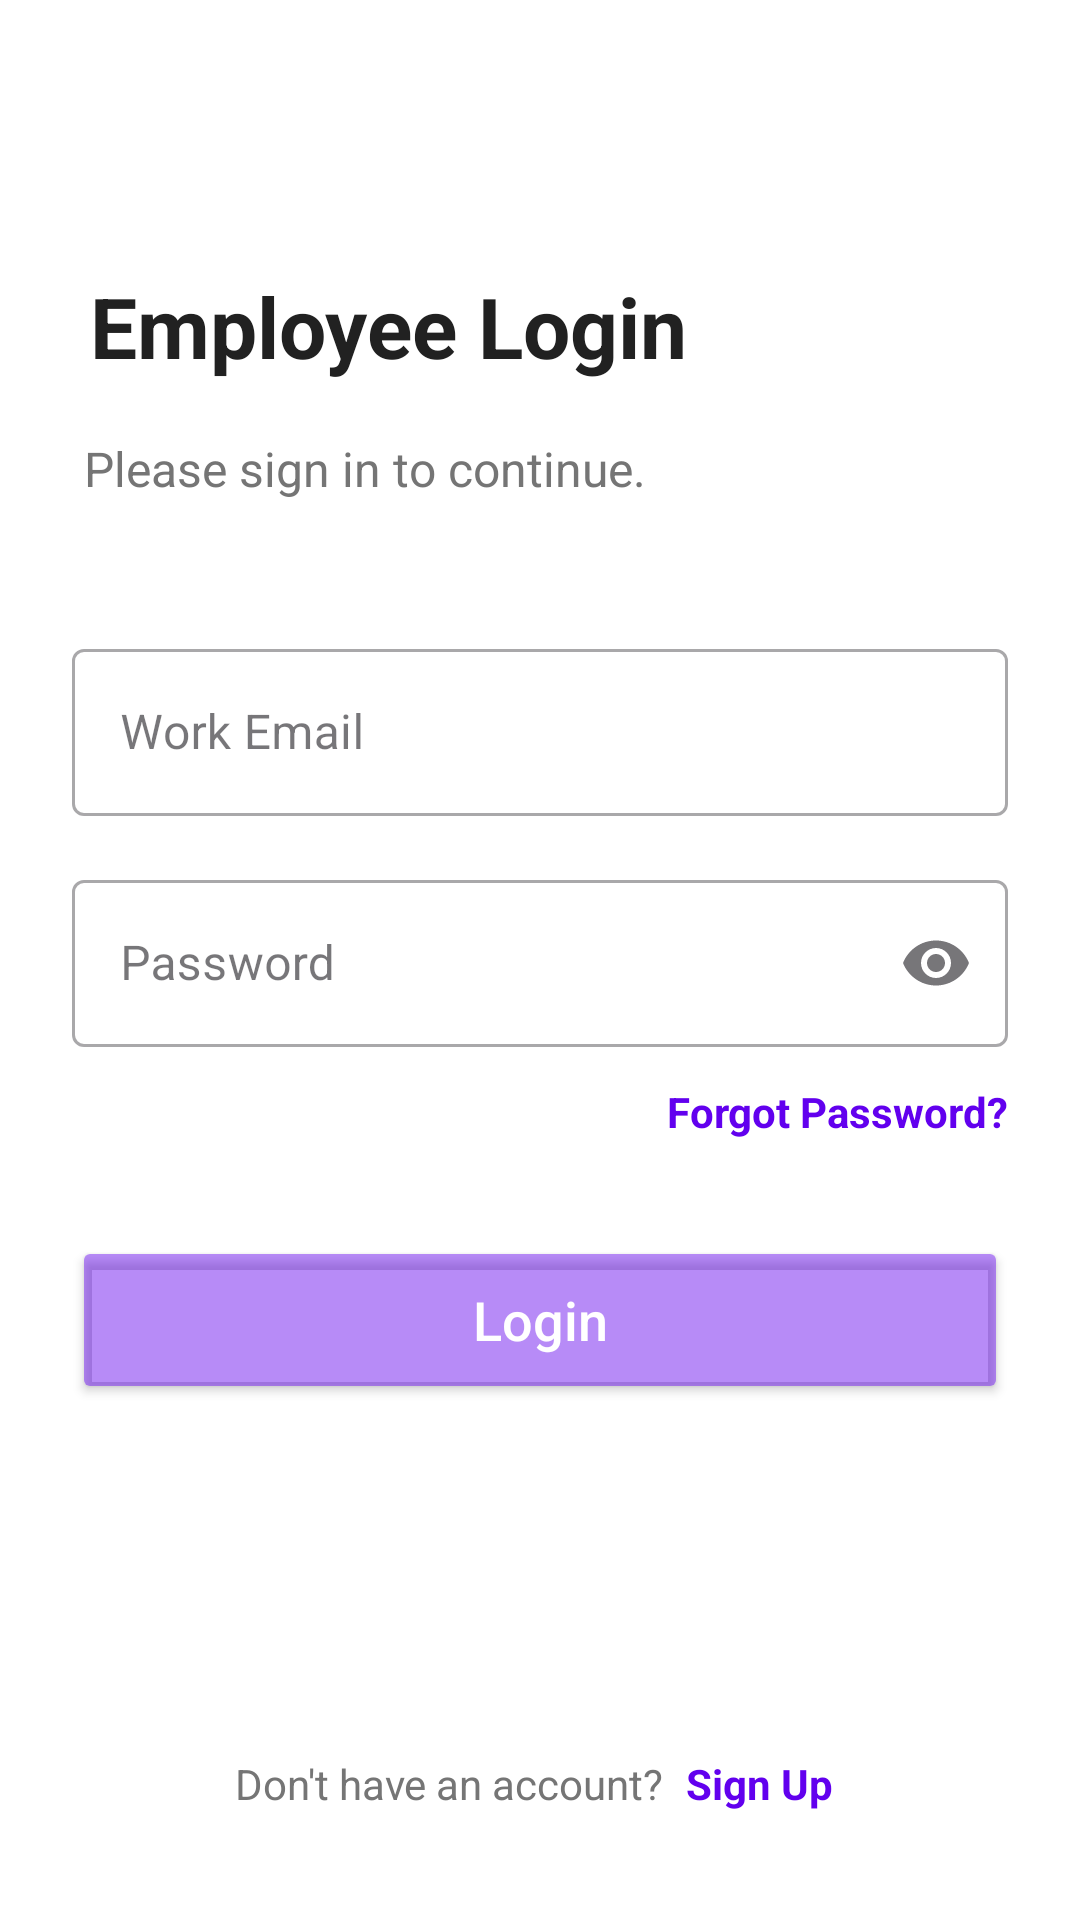

Produce the Android XML layout that renders to this screen, including the resource entries it uses.
<!-- AndroidManifest.xml: application theme Theme.RoomDatabaseB7 -->
<!-- res/layout/activity_sign_in.xml -->
<?xml version="1.0" encoding="utf-8"?>
<androidx.constraintlayout.widget.ConstraintLayout
    xmlns:android="http://schemas.android.com/apk/res/android"
    xmlns:app="http://schemas.android.com/apk/res-auto"
    android:layout_width="match_parent"
    android:layout_height="match_parent"
    android:background="@color/white"
    android:padding="24.dp">

    <TextView
        android:padding="6dp"
        android:id="@+id/tvLoginTitle"
        android:layout_width="wrap_content"
        android:layout_height="wrap_content"
        android:layout_marginTop="60.dp"
        android:text="Employee Login"
        android:textColor="#212121"
        android:textSize="28sp"
        android:textStyle="bold"
        app:layout_constraintTop_toTopOf="parent"
        app:layout_constraintStart_toStartOf="parent" />

    <TextView
        android:id="@+id/tvLoginSubtitle"
        android:padding="4dp"
        android:layout_width="wrap_content"
        android:layout_height="wrap_content"
        android:layout_marginTop="8.dp"
        android:text="Please sign in to continue."
        android:textColor="#757575"
        android:textSize="16sp"
        app:layout_constraintTop_toBottomOf="@id/tvLoginTitle"
        app:layout_constraintStart_toStartOf="parent" />

    <com.google.android.material.textfield.TextInputLayout
        android:id="@+id/tilEmail"
        style="@style/Widget.MaterialComponents.TextInputLayout.OutlinedBox"
        android:layout_width="0dp"
        android:layout_height="wrap_content"
        android:layout_marginTop="40.dp"
        android:hint="Work Email"
        app:startIconTint="#757575"
        app:layout_constraintEnd_toEndOf="parent"
        app:layout_constraintStart_toStartOf="parent"
        app:layout_constraintTop_toBottomOf="@id/tvLoginSubtitle">

        <com.google.android.material.textfield.TextInputEditText
            android:id="@+id/etEmail"
            android:layout_width="match_parent"
            android:layout_height="wrap_content"
            android:inputType="textEmailAddress"
            android:textColor="#212121" />
    </com.google.android.material.textfield.TextInputLayout>

    <com.google.android.material.textfield.TextInputLayout
        android:id="@+id/tilPassword"
        style="@style/Widget.MaterialComponents.TextInputLayout.OutlinedBox"
        android:layout_width="0dp"
        android:layout_height="wrap_content"
        android:layout_marginTop="16.dp"
        android:hint="Password"
        app:startIconTint="#757575"
        app:endIconMode="password_toggle"
        app:layout_constraintEnd_toEndOf="parent"
        app:layout_constraintStart_toStartOf="parent"
        app:layout_constraintTop_toBottomOf="@id/tilEmail">

        <com.google.android.material.textfield.TextInputEditText
            android:id="@+id/etPassword"
            android:layout_width="match_parent"
            android:layout_height="wrap_content"
            android:inputType="textPassword"
            android:textColor="#212121" />
    </com.google.android.material.textfield.TextInputLayout>

    <TextView
        android:id="@+id/tvForgotPassword"
        android:layout_width="wrap_content"
        android:layout_height="wrap_content"
        android:layout_marginTop="12.dp"
        android:text="Forgot Password?"
        android:textColor="#6200EE"
        android:textStyle="bold"
        app:layout_constraintEnd_toEndOf="parent"
        app:layout_constraintTop_toBottomOf="@id/tilPassword" />

    <Button
        android:id="@+id/btnLogin"
        android:layout_width="0dp"
        android:layout_height="56.dp"
        android:layout_marginTop="32.dp"
        android:backgroundTint="#746200EE"
        android:text="Login"
        android:textAllCaps="false"
        android:textColor="@color/white"
        android:textSize="18sp"
        app:layout_constraintEnd_toEndOf="parent"
        app:layout_constraintStart_toStartOf="parent"
        app:layout_constraintTop_toBottomOf="@id/tvForgotPassword" />

    <LinearLayout
        android:layout_width="wrap_content"
        android:layout_height="wrap_content"
        android:layout_marginTop="24.dp"
        android:orientation="horizontal"
        android:padding="8dp"
        app:layout_constraintBottom_toBottomOf="parent"
        app:layout_constraintEnd_toEndOf="parent"
        app:layout_constraintStart_toStartOf="parent">

        <TextView
            android:layout_width="wrap_content"
            android:layout_height="wrap_content"
            android:text="Don't have an account? "
            android:textColor="#757575" />

        <TextView
            android:id="@+id/tvSignUp"
            android:layout_width="wrap_content"
            android:layout_height="wrap_content"
            android:padding="4dp"
            android:text="Sign Up"
            android:textColor="#6200EE"
            android:textStyle="bold" />
    </LinearLayout>

</androidx.constraintlayout.widget.ConstraintLayout>
<!-- resources referenced by this layout -->
<resources>
  <style name="Theme.RoomDatabaseB7" parent="Base.Theme.RoomDatabaseB7" />
  <style name="Base.Theme.RoomDatabaseB7" parent="Theme.Material3.DayNight.NoActionBar">
          
          
      </style>
  <!-- not gathered from this repository: default colours our renderer supplied (Android Studio template values) -->
  <color name="white">#FFFFFFFF</color>
</resources>
